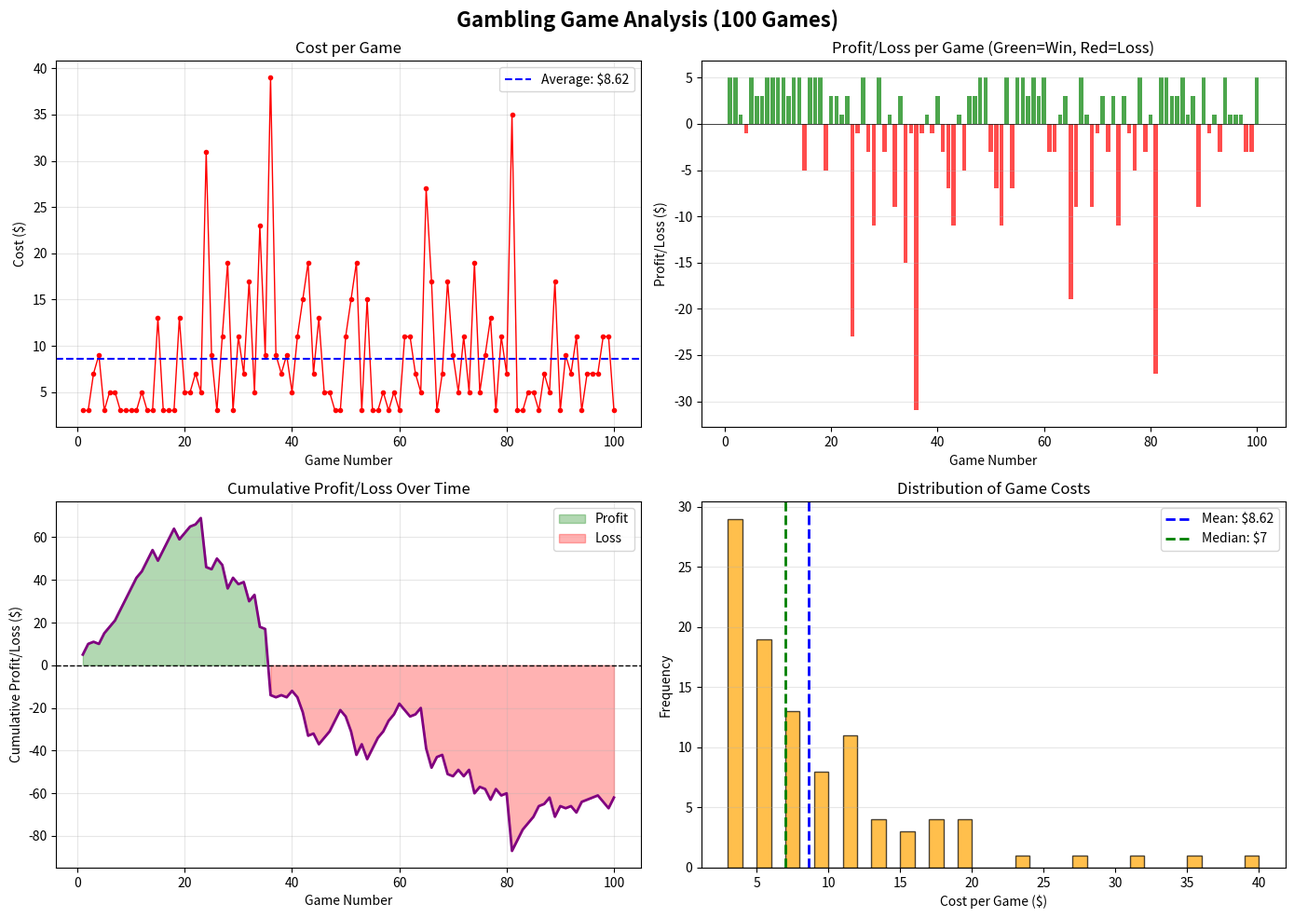

This chart was generated by the following Python code:
import random
import numpy as np
import pandas as pd
import matplotlib.pyplot as plt
  
total_cost = 0
total_income = 0
game_costs = []
game_profits = []
cumulative_profit = []

for game in range(100):
    x = 0
    h = 0
    t = 0
    while(1):
        x += 1
        total_cost += 1
        r = random.randint(0,9)
        if (r < 5):
            h += 1
        else:
            t += 1
        dif = abs(h-t)

        if(dif >= 3):
            print(f"Game {game+1}: Won $8, Cost ${x}")
            total_income += 8
            game_costs.append(x)
            profit = 8 - x
            game_profits.append(profit)
            cumulative_profit.append(total_income - total_cost)
            break

print(f'\nTotal Cost: ${total_cost}')
print(f'Total Income: ${total_income}')
print(f'Net Profit/Loss: ${total_income - total_cost}')
print(f'Average Cost per Game: ${total_cost/100:.2f}')

# Create visualization
fig, axes = plt.subplots(2, 2, figsize=(14, 10))
fig.suptitle('Gambling Game Analysis (100 Games)', fontsize=16, fontweight='bold')

# Plot 1: Cost per game
axes[0, 0].plot(range(1, 101), game_costs, color='red', marker='o', markersize=3, linewidth=1)
axes[0, 0].axhline(y=np.mean(game_costs), color='blue', linestyle='--', label=f'Average: ${np.mean(game_costs):.2f}')
axes[0, 0].set_xlabel('Game Number')
axes[0, 0].set_ylabel('Cost ($)')
axes[0, 0].set_title('Cost per Game')
axes[0, 0].grid(True, alpha=0.3)
axes[0, 0].legend()

# Plot 2: Profit/Loss per game
colors = ['green' if p > 0 else 'red' for p in game_profits]
axes[0, 1].bar(range(1, 101), game_profits, color=colors, alpha=0.7)
axes[0, 1].axhline(y=0, color='black', linestyle='-', linewidth=0.5)
axes[0, 1].set_xlabel('Game Number')
axes[0, 1].set_ylabel('Profit/Loss ($)')
axes[0, 1].set_title('Profit/Loss per Game (Green=Win, Red=Loss)')
axes[0, 1].grid(True, alpha=0.3, axis='y')

# Plot 3: Cumulative profit/loss
axes[1, 0].plot(range(1, 101), cumulative_profit, color='purple', linewidth=2)
axes[1, 0].axhline(y=0, color='black', linestyle='--', linewidth=1)
axes[1, 0].fill_between(range(1, 101), cumulative_profit, 0, 
                         where=[p >= 0 for p in cumulative_profit], 
                         color='green', alpha=0.3, label='Profit')
axes[1, 0].fill_between(range(1, 101), cumulative_profit, 0, 
                         where=[p < 0 for p in cumulative_profit], 
                         color='red', alpha=0.3, label='Loss')
axes[1, 0].set_xlabel('Game Number')
axes[1, 0].set_ylabel('Cumulative Profit/Loss ($)')
axes[1, 0].set_title('Cumulative Profit/Loss Over Time')
axes[1, 0].grid(True, alpha=0.3)
axes[1, 0].legend()

# Plot 4: Distribution of costs
axes[1, 1].hist(game_costs, bins=range(min(game_costs), max(game_costs)+2), 
                color='orange', edgecolor='black', alpha=0.7)
axes[1, 1].axvline(x=np.mean(game_costs), color='blue', linestyle='--', 
                   linewidth=2, label=f'Mean: ${np.mean(game_costs):.2f}')
axes[1, 1].axvline(x=np.median(game_costs), color='green', linestyle='--', 
                   linewidth=2, label=f'Median: ${np.median(game_costs):.0f}')
axes[1, 1].set_xlabel('Cost per Game ($)')
axes[1, 1].set_ylabel('Frequency')
axes[1, 1].set_title('Distribution of Game Costs')
axes[1, 1].grid(True, alpha=0.3, axis='y')
axes[1, 1].legend()

plt.tight_layout()
plt.show() 
